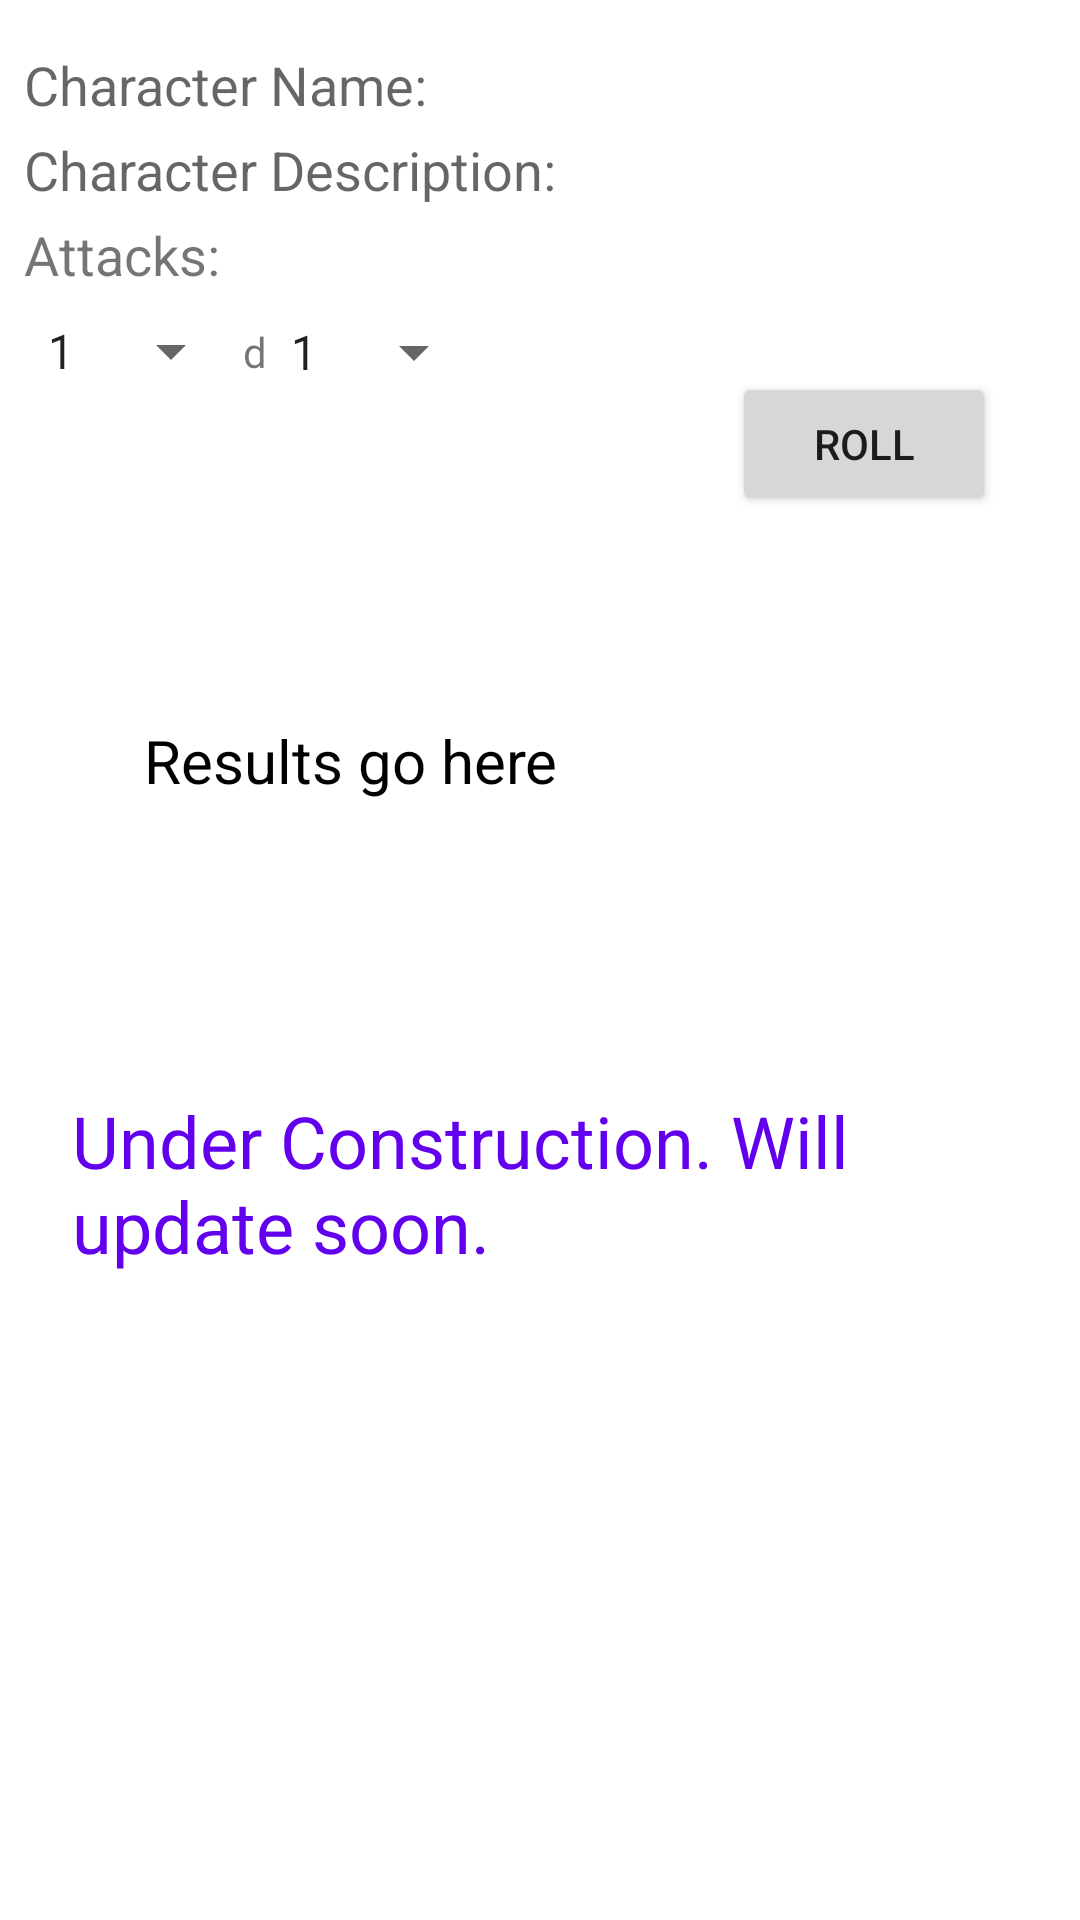

The Android layout XML behind this screen, and the referenced resources:
<!-- AndroidManifest.xml: application theme Theme.DieRoller3000 -->
<!-- res/layout/activity_saved_character.xml -->
<?xml version="1.0" encoding="utf-8"?>
<androidx.constraintlayout.widget.ConstraintLayout xmlns:android="http://schemas.android.com/apk/res/android"
    xmlns:app="http://schemas.android.com/apk/res-auto"
    xmlns:tools="http://schemas.android.com/tools"
    android:layout_width="match_parent"
    android:layout_height="match_parent"

    tools:context=".CharacterActivity">

    <TextView
        android:id="@+id/text_character_name"
        android:layout_width="0dp"
        android:layout_height="wrap_content"
        android:layout_marginStart="8dp"
        android:layout_marginTop="16dp"
        android:layout_marginEnd="8dp"
        android:ems="10"
        android:gravity="start|top"
        android:hint="@string/character_name"
        android:importantForAutofill="no"
        android:inputType="textMultiLine"
        android:textSize="18sp"
        android:focusable="true"
        android:enabled="false"
        android:clickable="true"
        android:focusableInTouchMode="true"
        app:layout_constraintEnd_toEndOf="parent"
        app:layout_constraintStart_toStartOf="parent"
        app:layout_constraintTop_toTopOf="parent"
        tools:ignore="TouchTargetSizeCheck,TextContrastCheck" />

    <TextView
        android:id="@+id/text_character_description"
        android:layout_width="0dp"
        android:layout_height="wrap_content"
        android:layout_marginTop="4dp"
        android:ems="10"
        android:gravity="start|top"
        android:hint="@string/character_description"
        android:importantForAutofill="no"
        android:inputType="textMultiLine"
        android:textSize="18sp"
        android:focusable="true"
        android:enabled="false"
        android:clickable="true"
        android:focusableInTouchMode="true"
        app:layout_constraintEnd_toEndOf="@+id/text_character_name"
        app:layout_constraintStart_toStartOf="@+id/text_character_name"
        app:layout_constraintTop_toBottomOf="@+id/text_character_name"
        tools:ignore="TouchTargetSizeCheck,TextContrastCheck" />

    <TextView
        android:id="@+id/attacks_textView"
        android:layout_width="wrap_content"
        android:layout_height="wrap_content"
        android:layout_marginTop="4dp"
        android:text="Attacks:"
        android:textSize="18sp"
        app:layout_constraintStart_toStartOf="@+id/text_character_description"
        app:layout_constraintTop_toBottomOf="@+id/text_character_description" />

    <Spinner
        android:id="@+id/numSidesSpinner"
        android:layout_width="0dp"
        android:layout_height="wrap_content"
        android:layout_marginTop="8dp"
        android:layout_marginBottom="8dp"
        android:spinnerMode="dropdown"
        android:entries="@array/numDiceSpinner"
        app:layout_constraintBottom_toBottomOf="@+id/d_textView"
        app:layout_constraintLeft_toRightOf="@+id/d_textView"
        app:layout_constraintTop_toTopOf="@+id/d_textView"
         />

    <Spinner
        android:id="@+id/numDiceSpinner"
        android:layout_width="0dp"
        android:layout_height="wrap_content"
        android:layout_marginStart="8dp"
        android:layout_marginTop="8dp"
        android:spinnerMode="dropdown"
        android:entries="@array/numDiceSpinner"
        app:layout_constraintStart_toStartOf="parent"
        app:layout_constraintTop_toBottomOf="@+id/attacks_textView"
        />

    <TextView
        android:id="@+id/d_textView"
        android:layout_width="wrap_content"
        android:layout_height="wrap_content"
        android:text="d"
        app:layout_constraintTop_toTopOf="@+id/numDiceSpinner"
        app:layout_constraintLeft_toRightOf="@+id/numDiceSpinner"
        app:layout_constraintBottom_toBottomOf="@+id/numDiceSpinner" />


    <TextView
        android:id="@+id/resultText"
        android:layout_width="300dp"
        android:layout_height="260dp"
        android:layout_marginStart="48dp"
        android:layout_marginTop="240dp"
        android:layout_marginEnd="48dp"
        android:isScrollContainer="true"
        android:scrollbars="vertical"
        android:text="Results go here"
        android:textColor="#000"
        android:textSize="20sp"
        app:layout_constraintEnd_toEndOf="parent"
        app:layout_constraintHeight_max="100dp"
        app:layout_constraintHorizontal_bias="0.0"
        app:layout_constraintStart_toStartOf="parent"
        app:layout_constraintTop_toTopOf="parent"
        app:layout_constraintWidth_max="310dp" />

    <Button
        android:id="@+id/bRoll3"
        android:layout_width="wrap_content"
        android:layout_height="wrap_content"
        android:layout_marginStart="8dp"
        android:layout_marginLeft="8dp"
        android:layout_marginTop="12dp"
        android:layout_marginEnd="28dp"
        android:layout_marginRight="28dp"
        android:layout_marginBottom="8dp"
        android:text="@string/roll"
        app:layout_constraintBottom_toTopOf="@+id/resultText"
        app:layout_constraintEnd_toEndOf="parent"
        app:layout_constraintHorizontal_bias="1.0"
        app:layout_constraintStart_toStartOf="parent"
        app:layout_constraintTop_toBottomOf="@+id/attacks_textView"
        app:layout_constraintVertical_bias="0.2" />

    <TextView
        android:id="@+id/underConstruction"
        android:layout_width="match_parent"
        android:layout_height="wrap_content"
        android:layout_marginStart="24dp"
        android:layout_marginTop="24dp"
        android:layout_marginEnd="24dp"
        android:text="Under Construction. Will update soon."

        android:textColor="@color/purple_500"
        android:textSize="24sp"
        app:layout_constraintEnd_toEndOf="parent"
        app:layout_constraintStart_toStartOf="parent"
        app:layout_constraintTop_toBottomOf="@+id/resultText" />

</androidx.constraintlayout.widget.ConstraintLayout>
<!-- resources referenced by this layout -->
<resources>
  <string-array name="numDiceSpinner">
          <item>1</item>
          <item>2</item>
          <item>3</item>
          <item>4</item>
          <item>5</item>
          <item>6</item>
      </string-array>
  <string name="character_description">Character Description:</string>
  <string name="character_name">Character Name:</string>
  <string name="roll">Roll</string>
  <style name="Theme.DieRoller3000" parent="Theme.MaterialComponents.DayNight.DarkActionBar">
          
          <item name="colorPrimary">@color/teal_700</item>
          <item name="colorPrimaryVariant">#017777</item>
          <item name="colorOnPrimary">@color/white</item>
          
          <item name="colorSecondary">@color/teal_200</item>
          <item name="colorSecondaryVariant">@color/teal_700</item>
          <item name="colorOnSecondary">@color/black</item>
          
          <item name="android:statusBarColor" tools:targetApi="l">?attr/colorPrimaryVariant</item>
          
      </style>
  <!-- not gathered from this repository: default colours our renderer supplied (Android Studio template values) -->
  <color name="purple_500">#FF6200EE</color>
  <color name="teal_200">#FF03DAC5</color>
  <color name="teal_700">#FF018786</color>
  <color name="black">#FF000000</color>
  <color name="white">#FFFFFFFF</color>
</resources>
